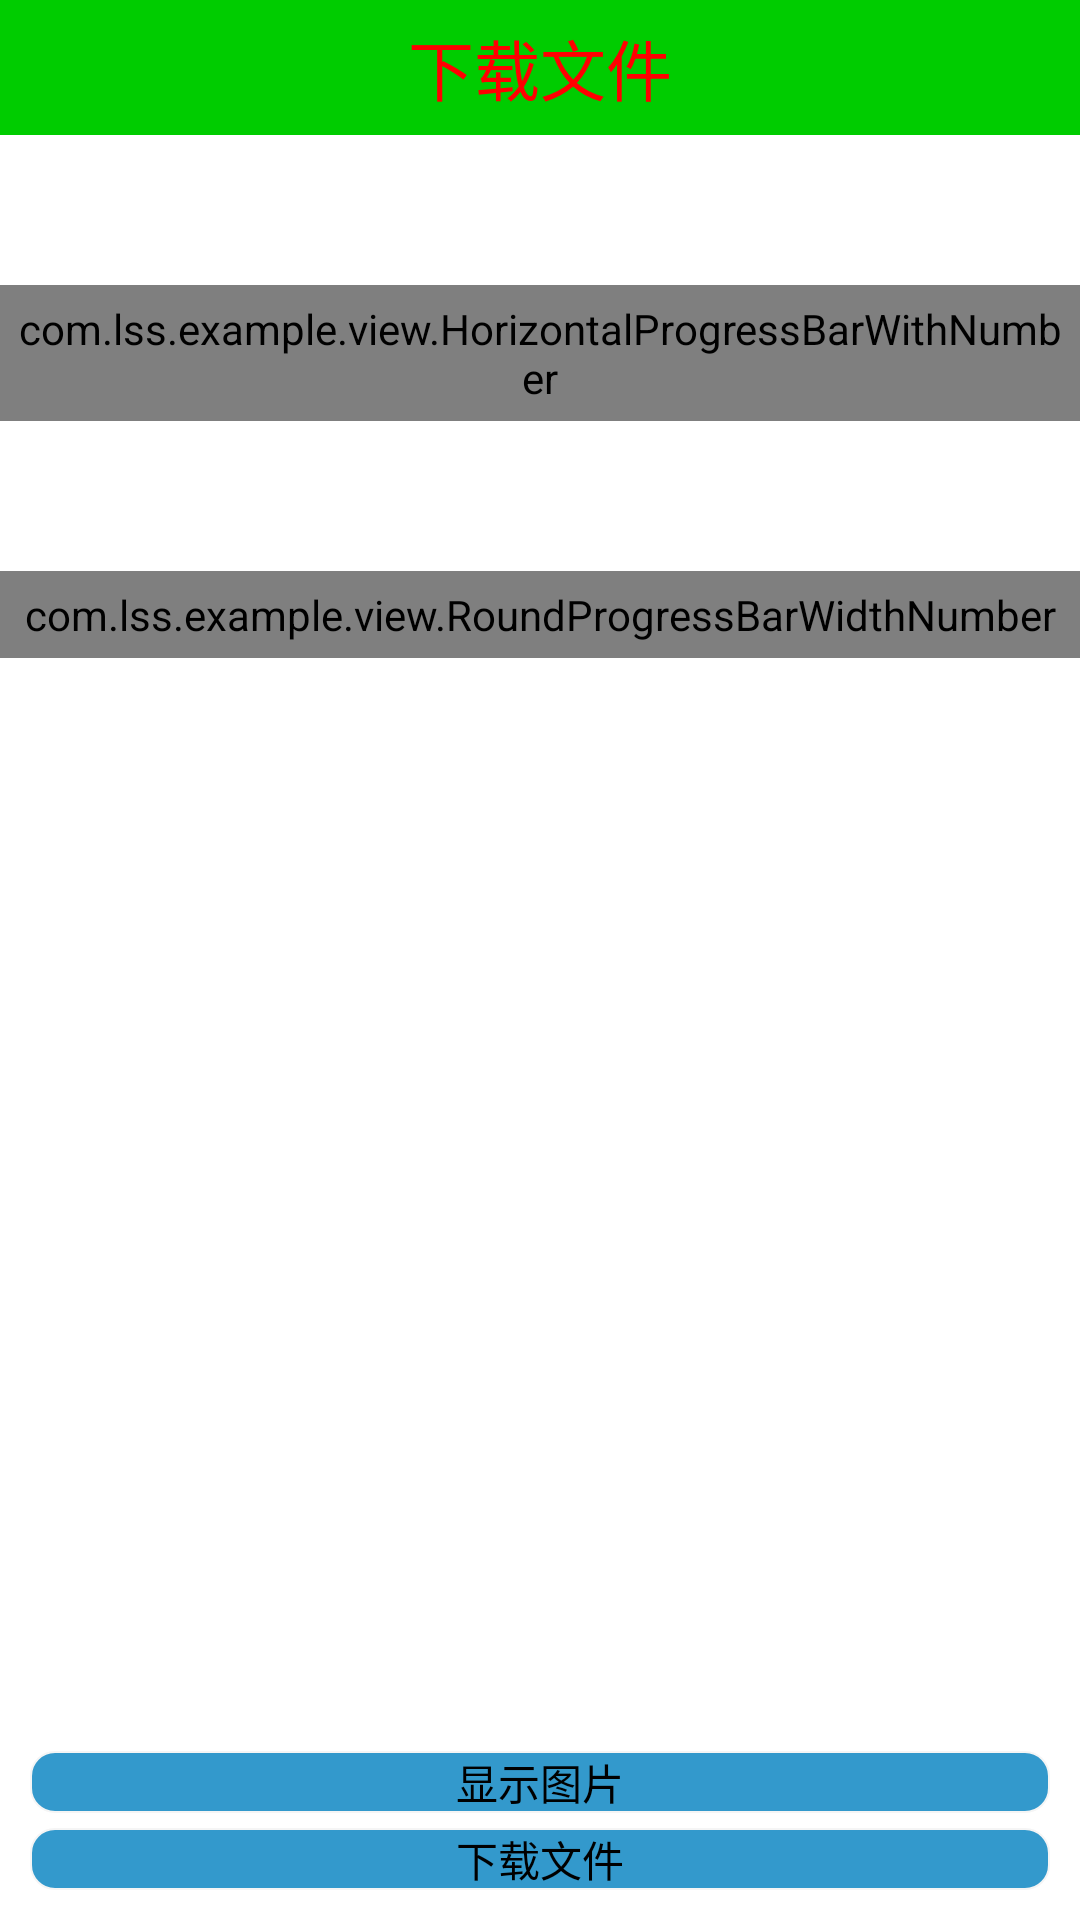

Layout XML and referenced resources for this Android screen:
<!-- AndroidManifest.xml: application theme AppTheme -->
<!-- res/layout/final_activity.xml -->
<?xml version="1.0" encoding="utf-8"?>
<RelativeLayout xmlns:android="http://schemas.android.com/apk/res/android"
    android:layout_width="match_parent"
    android:layout_height="match_parent" >

    <TextView
        android:id="@+id/tv_final"
        android:layout_width="fill_parent"
        android:layout_height="45dp"
        android:layout_alignParentTop="true"
        android:background="#00CC00"
        android:clickable="true"
        android:gravity="center"
        android:text="@string/tv_final_top"
        android:textColor="@color/red"
        android:textSize="22sp" />

    <LinearLayout
        android:layout_width="fill_parent"
        android:layout_height="wrap_content"
        android:layout_below="@id/tv_final"
        android:orientation="vertical" >

        <com.lss.example.view.HorizontalProgressBarWithNumber
            android:id="@+id/id_progressbar01"
            android:layout_width="match_parent"
            android:layout_height="wrap_content"
            android:layout_marginTop="50dip"
            android:padding="5dp" />
        <com.lss.example.view.RoundProgressBarWidthNumber 
            android:id="@+id/id_progress02"  
            android:layout_width="match_parent"  
            android:layout_height="wrap_content"  
            android:layout_marginTop="50dip"  
            android:padding="5dp"  
            android:progress="30" />  
        
    </LinearLayout>

    <ImageView
        android:id="@+id/iv_final"
        android:layout_width="fill_parent"
        android:layout_height="wrap_content"
        android:layout_centerInParent="true"
        android:clickable="true"
        android:contentDescription="@string/none"
        android:onClick="click" />

    <LinearLayout
        android:layout_width="match_parent"
        android:layout_height="wrap_content"
        android:layout_alignParentBottom="true"
        android:layout_margin="10dp"
        android:orientation="vertical" >

        <Button
            android:id="@+id/btn_final_showMsg"
            android:layout_width="fill_parent"
            android:layout_height="wrap_content"
            android:layout_marginBottom="5dp"
            android:background="@drawable/btn_blue"
            android:gravity="center"
            android:onClick="click"
            android:text="@string/btn_final_showMsg" />

        <Button
            android:id="@+id/btn_final_downLoadMsg"
            android:layout_width="fill_parent"
            android:layout_height="wrap_content"
            android:background="@drawable/btn_blue"
            android:gravity="center"
            android:onClick="click"
            android:text="@string/btn_final_downLoadMsg" />
    </LinearLayout>

</RelativeLayout>
<!-- resources referenced by this layout -->
<resources>
  <color name="red">#FF0000</color>
  <!-- drawable btn_blue (drawable) -->
  <?xml version="1.0" encoding="utf-8"?>
  <selector xmlns:android="http://schemas.android.com/apk/res/android" >
       <item android:state_pressed="true"><shape>
              <gradient android:angle="90" android:endColor="@color/my_ensure_color_pressed" android:startColor="@color/my_ensure_color_pressed" />
  
              <stroke android:width="0.5dip" android:color="#F5F5F5" />
  
              <corners android:radius="8dp" />
  
          </shape></item>
      <item android:state_focused="true"><shape>
              <gradient android:angle="0" android:endColor="@color/my_ensure_color_pressed" android:startColor="@color/my_ensure_color_pressed" />
  
              <stroke android:width="0.5dip" android:color="#F5F5F5" />
  
              <corners android:radius="8dp" />
  
          </shape></item>
      <item><shape>
              <gradient android:angle="0" android:endColor="@color/my_ensure_color_normal" android:startColor="@color/my_ensure_color_normal" />
  
              <stroke android:width="0.5dip" android:color="#F5F5F5" />
  
              <corners android:radius="8dp" />
          </shape></item>
      
  
  </selector>
  <string name="btn_final_downLoadMsg">下载文件</string>
  <string name="btn_final_showMsg">显示图片</string>
  <string name="none" />
  <string name="tv_final_top">下载文件</string>
  <style name="AppTheme" parent="AppBaseTheme">
          
      </style>
  <color name="my_ensure_color_pressed">#3366cc</color>
  <color name="my_ensure_color_normal">#3399cc</color>
  <style name="AppBaseTheme" parent="android:Theme.Light">
          
      </style>
</resources>
